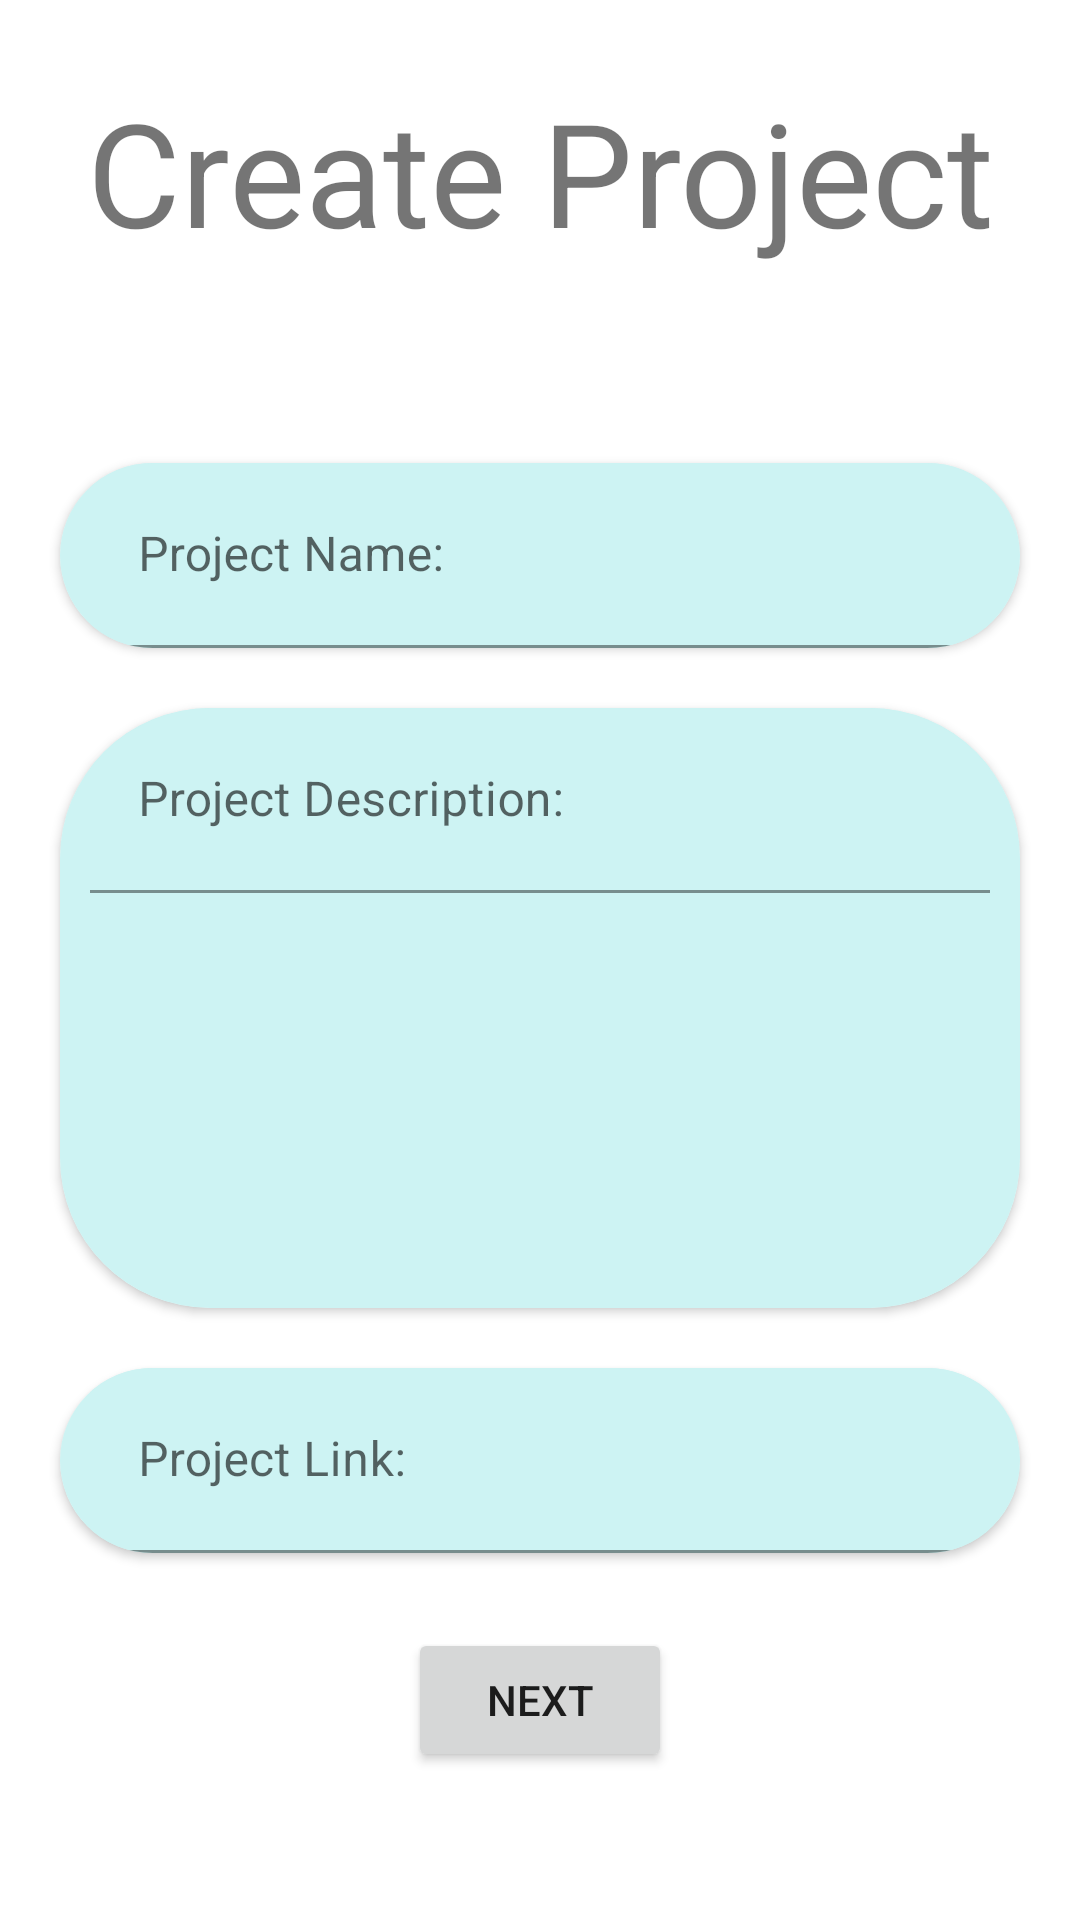

Reconstruct the res/layout file that produces this screen, plus the resources it refers to.
<!-- AndroidManifest.xml: application theme Theme.ProjectMate -->
<!-- res/layout/activity_add_post.xml -->
<?xml version="1.0" encoding="utf-8"?>
<LinearLayout xmlns:android="http://schemas.android.com/apk/res/android"
    xmlns:app="http://schemas.android.com/apk/res-auto"
    xmlns:tools="http://schemas.android.com/tools"
    android:layout_width="match_parent"
    android:layout_height="match_parent"
    android:orientation="vertical"
    tools:context=".AddPostActivity">

    <TextView
        android:layout_width="match_parent"
        android:layout_height="wrap_content"
        android:gravity="center"
        android:text="Create Project"
        android:textSize="48sp"
        android:layout_margin="25sp"/>


    <androidx.cardview.widget.CardView
        android:layout_width="match_parent"
        android:layout_height="wrap_content"
        app:cardCornerRadius="50sp"
        android:background="@color/thir"
        android:layout_marginHorizontal="20dp"
        android:layout_marginTop="40sp">

        <com.google.android.material.textfield.TextInputLayout
            android:layout_width="match_parent"
            android:layout_height="wrap_content"
            android:hint="Project Name:"
            android:background="@color/thir"
            android:paddingHorizontal="10sp">


            <EditText
                android:id="@+id/projectName_edittext"
                android:layout_width="match_parent"
                android:layout_height="wrap_content"
                android:inputType="textPersonName"
                android:background="@color/thir"
                android:padding="20sp"
                tools:ignore="SpeakableTextPresentCheck" />


        </com.google.android.material.textfield.TextInputLayout>


    </androidx.cardview.widget.CardView>

    <androidx.cardview.widget.CardView
        android:layout_width="match_parent"
        android:layout_height="200dp"
        app:cardCornerRadius="50sp"
        android:background="@color/thir"
        android:layout_marginHorizontal="20dp"
        android:layout_marginTop="20sp">

        <com.google.android.material.textfield.TextInputLayout
            android:layout_width="match_parent"
            android:layout_height="200dp"
            android:hint="Project Description:"
            android:background="@color/thir"
            android:paddingHorizontal="10sp">


            <EditText
                android:id="@+id/projectDesc_edittext"
                android:layout_width="match_parent"
                android:layout_height="wrap_content"
                android:inputType="textMultiLine"
                android:padding="20sp"
                android:background="@color/thir"
                tools:ignore="SpeakableTextPresentCheck" />


        </com.google.android.material.textfield.TextInputLayout>


    </androidx.cardview.widget.CardView>

    <androidx.cardview.widget.CardView
        android:layout_width="match_parent"
        android:layout_height="wrap_content"
        app:cardCornerRadius="50sp"
        android:background="@color/thir"
        android:layout_marginHorizontal="20dp"
        android:layout_marginTop="20sp">

        <com.google.android.material.textfield.TextInputLayout
            android:layout_width="match_parent"
            android:layout_height="wrap_content"
            android:hint="Project Link:"
            android:background="@color/thir"
            android:paddingHorizontal="10sp">


            <EditText
                android:id="@+id/projectLink_edittext"
                android:layout_width="match_parent"
                android:layout_height="wrap_content"
                android:inputType="text"
                android:background="@color/thir"
                android:padding="20sp"
                tools:ignore="SpeakableTextPresentCheck" />


        </com.google.android.material.textfield.TextInputLayout>

    </androidx.cardview.widget.CardView>


    <Button
        android:id="@+id/next_button"
        android:layout_width="wrap_content"
        android:layout_height="wrap_content"
        android:text="Next"
        android:layout_marginTop="25sp"
        android:layout_gravity="center_horizontal"/>


</LinearLayout>
<!-- resources referenced by this layout -->
<resources>
  <color name="thir">#CDF3F3</color>
  <style name="Theme.ProjectMate" parent="Theme.MaterialComponents.DayNight.DarkActionBar">
          
          <item name="colorPrimary">@color/prim</item>
          <item name="colorPrimaryVariant">@color/prim</item>
          <item name="colorOnPrimary">@color/white</item>
          
          <item name="colorSecondary">@color/seco</item>
          <item name="colorSecondaryVariant">@color/thir</item>
          <item name="colorOnSecondary">@color/black</item>
          
          <item name="android:statusBarColor">?attr/colorPrimaryVariant</item>
          
      </style>
  <color name="prim">#FFB319</color>
  <color name="white">#E8F6EF</color>
  <color name="seco">#FFE194</color>
  <color name="black">#FF000000</color>
</resources>
